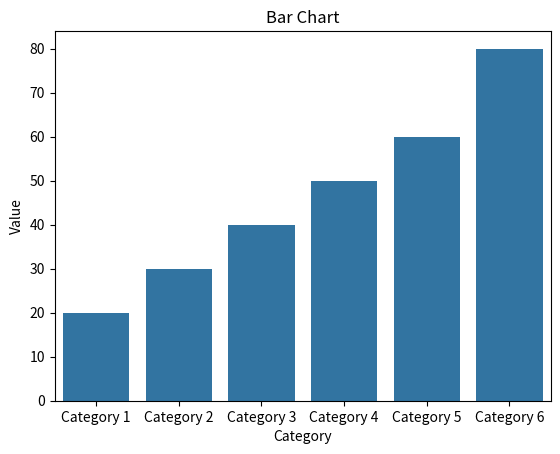

Python code for this plot:
import matplotlib.pyplot as plt
import seaborn as sns

categories = ['Category 1', 'Category 2', 'Category 3', 'Category 4', 'Category 5', 'Category 6']
values = [20,30,40,50,60,80]

sns.barplot(x =categories, y =values)
plt.title('Bar Chart')
plt.xlabel('Category')
plt.ylabel('Value')
plt.show()
